Run: headless pygame with SDL's dummy video driver; simulated clock (each Clock.tick advances the game by its frame time, no real sleeping); random seed 0; keys injected as events and as key.get_pressed() state; no mouse input; restart key R tapped at the start of phases 3 and 4.
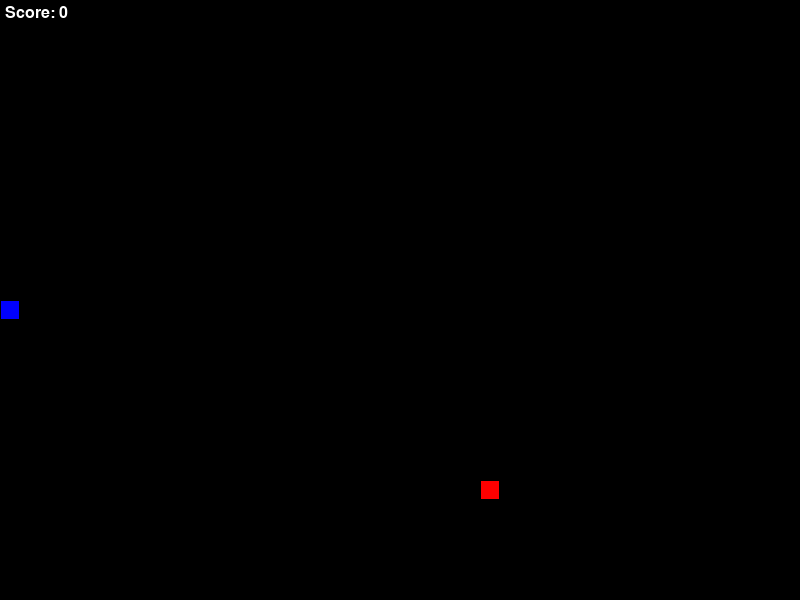
Frame 1 of 4 · flips 1–60 · no input
Frame 2 of 4 · flips 61–180 · tapped SPACE, RETURN · held RIGHT (→), D · screen unchanged from frame 1, image omitted
Frame 3 of 4 · flips 181–300 · tapped R · held DOWN (↓), S · screen unchanged from frame 2, image omitted
Frame 4 of 4 · flips 301–420 · tapped R · held LEFT (←), A, UP (↑), W · screen unchanged from frame 3, image omitted

The pygame program that drew these frames:

#!/usr/bin/env python3
"""
Snake Game using PyGame
A classic implementation of the Snake game where the player controls a snake
that grows as it eats food while avoiding collisions with walls and itself.
"""

import pygame
import sys
import random
import time

# Initialize pygame
pygame.init()

# Define constants
SCREEN_WIDTH = 800
SCREEN_HEIGHT = 600
GRID_SIZE = 20
GRID_WIDTH = SCREEN_WIDTH // GRID_SIZE
GRID_HEIGHT = SCREEN_HEIGHT // GRID_SIZE
SNAKE_SPEED = 15  # Frames per second

# Define colors
BLACK = (0, 0, 0)
WHITE = (255, 255, 255)
GREEN = (0, 255, 0)
RED = (255, 0, 0)
BLUE = (0, 0, 255)

# Directions
UP = (0, -1)
DOWN = (0, 1)
LEFT = (-1, 0)
RIGHT = (1, 0)


class Snake:
    """
    Snake class to manage the snake's body segments, movement, and behavior.
    """
    def __init__(self):
        """Initialize the snake with a default position and direction."""
        self.positions = [(GRID_WIDTH // 2, GRID_HEIGHT // 2)]  # Start at the center
        self.direction = RIGHT
        self.next_direction = RIGHT
        self.grew = False
        self.color = GREEN

    def get_head_position(self):
        """Return the position of the snake's head."""
        return self.positions[0]

    def change_direction(self, direction):
        """
        Change the snake's direction ensuring it can't reverse directly into itself.
        """
        if self.next_direction != self._get_opposite_direction(direction):
            self.next_direction = direction

    def _get_opposite_direction(self, direction):
        """Returns the opposite direction."""
        if direction == UP:
            return DOWN
        elif direction == DOWN:
            return UP
        elif direction == LEFT:
            return RIGHT
        elif direction == RIGHT:
            return LEFT

    def move(self):
        """Move the snake by updating its position."""
        self.direction = self.next_direction
        head = self.get_head_position()
        x, y = self.direction
        new_position = (((head[0] + x) % GRID_WIDTH), ((head[1] + y) % GRID_HEIGHT))
        
        # Check for collision with self
        if new_position in self.positions[1:]:
            return False  # Game over
        
        # Update positions
        self.positions.insert(0, new_position)
        if not self.grew:
            self.positions.pop()
        else:
            self.grew = False
        return True

    def grow(self):
        """Grow the snake by one segment."""
        self.grew = True

    def draw(self, surface):
        """Draw the snake on the game surface."""
        for i, p in enumerate(self.positions):
            r = pygame.Rect((p[0] * GRID_SIZE, p[1] * GRID_SIZE), (GRID_SIZE, GRID_SIZE))
            # Use a slightly different color for the head
            pygame.draw.rect(surface, BLUE if i == 0 else self.color, r)
            pygame.draw.rect(surface, BLACK, r, 1)  # Draw a black border


class Food:
    """
    Food class to manage food spawning and collision with the snake.
    """
    def __init__(self):
        """Initialize food with a random position."""
        self.position = (0, 0)
        self.color = RED
        self.randomize_position()

    def randomize_position(self):
        """Place food at a random position on the grid."""
        self.position = (random.randint(0, GRID_WIDTH - 1), random.randint(0, GRID_HEIGHT - 1))

    def draw(self, surface):
        """Draw the food on the game surface."""
        r = pygame.Rect((self.position[0] * GRID_SIZE, self.position[1] * GRID_SIZE), (GRID_SIZE, GRID_SIZE))
        pygame.draw.rect(surface, self.color, r)
        pygame.draw.rect(surface, BLACK, r, 1)  # Draw a black border


class Game:
    """
    Main Game class to manage the game state, logic, and rendering.
    """
    def __init__(self):
        """Initialize the game with a window, snake, food, and score."""
        self.screen = pygame.display.set_mode((SCREEN_WIDTH, SCREEN_HEIGHT))
        pygame.display.set_caption('Snake Game')
        self.clock = pygame.time.Clock()
        self.font = pygame.font.SysFont('Arial', 24)
        self.reset_game()

    def reset_game(self):
        """Reset the game state to start a new game."""
        self.snake = Snake()
        self.food = Food()
        self.score = 0
        self.game_over = False

    def handle_events(self):
        """Process user input events."""
        for event in pygame.event.get():
            if event.type == pygame.QUIT:
                pygame.quit()
                sys.exit()
            elif event.type == pygame.KEYDOWN:
                if self.game_over:
                    if event.key == pygame.K_r:
                        self.reset_game()
                else:
                    # Change direction based on arrow key presses
                    if event.key == pygame.K_UP or event.key == pygame.K_w:
                        self.snake.change_direction(UP)
                    elif event.key == pygame.K_DOWN or event.key == pygame.K_s:
                        self.snake.change_direction(DOWN)
                    elif event.key == pygame.K_LEFT or event.key == pygame.K_a:
                        self.snake.change_direction(LEFT)
                    elif event.key == pygame.K_RIGHT or event.key == pygame.K_d:
                        self.snake.change_direction(RIGHT)

    def update(self):
        """Update game state - move snake, check collisions, update score."""
        if not self.game_over:
            # Move snake and check for self collision
            if not self.snake.move():
                self.game_over = True
                return

            # Check for food collision
            if self.snake.get_head_position() == self.food.position:
                self.snake.grow()
                self.score += 1
                
                # Ensure food doesn't spawn on snake
                while True:
                    self.food.randomize_position()
                    if self.food.position not in self.snake.positions:
                        break

    def draw(self):
        """Render the game elements to the screen."""
        self.screen.fill(BLACK)
        
        # Draw snake and food
        self.snake.draw(self.screen)
        self.food.draw(self.screen)
        
        # Draw score
        score_text = self.font.render(f'Score: {self.score}', True, WHITE)
        self.screen.blit(score_text, (5, 5))
        
        # Draw game over message if applicable
        if self.game_over:
            game_over_text = self.font.render('Game Over! Press R to Restart', True, WHITE)
            text_rect = game_over_text.get_rect(center=(SCREEN_WIDTH//2, SCREEN_HEIGHT//2))
            self.screen.blit(game_over_text, text_rect)
        
        pygame.display.update()

    def run(self):
        """Main game loop."""
        while True:
            self.handle_events()
            self.update()
            self.draw()
            self.clock.tick(SNAKE_SPEED)


if __name__ == "__main__":
    game = Game()
    game.run()
